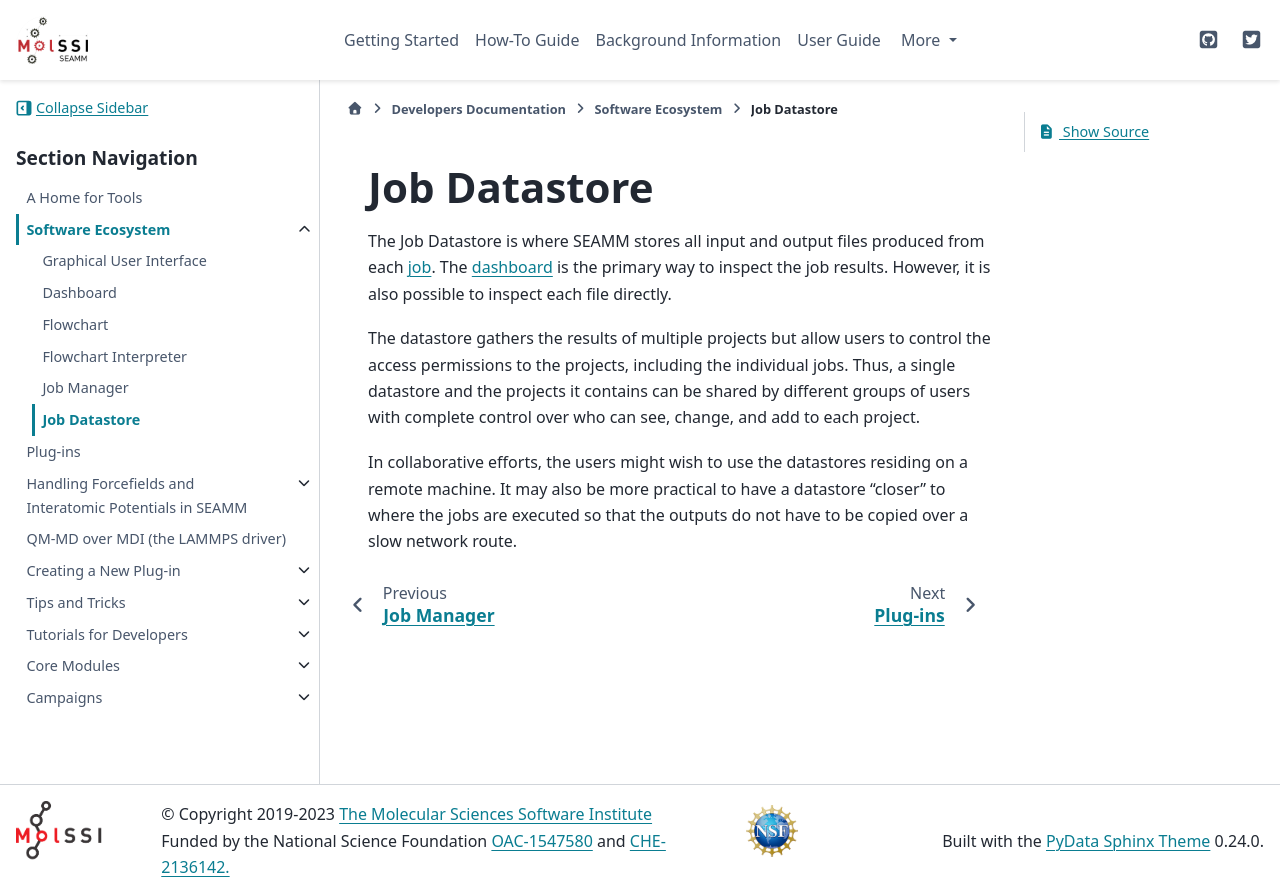

repository: molssi-seamm/molssi-seamm.github.io · page: developer_guide/software_ecosystem/job_datastore.html · generator: sphinx

.. _job-datastore:

*************
Job Datastore
*************

The Job Datastore is where SEAMM stores all input and output files
produced from each :term:`job`. The :term:`dashboard` is the primary
way to inspect the job results. However, it is also possible to inspect
each file directly.

The datastore gathers the results of multiple projects but allow users to control the
access permissions to the projects, including the individual jobs. Thus, a single
datastore and the projects it contains can be shared by different groups of users with
complete control over who can see, change, and add to each project.

In collaborative efforts, the users might wish to use the datastores residing
on a remote machine. It may also be more practical to have a datastore "closer"
to where the jobs are executed so that the outputs do not have to be
copied over a slow network route.
